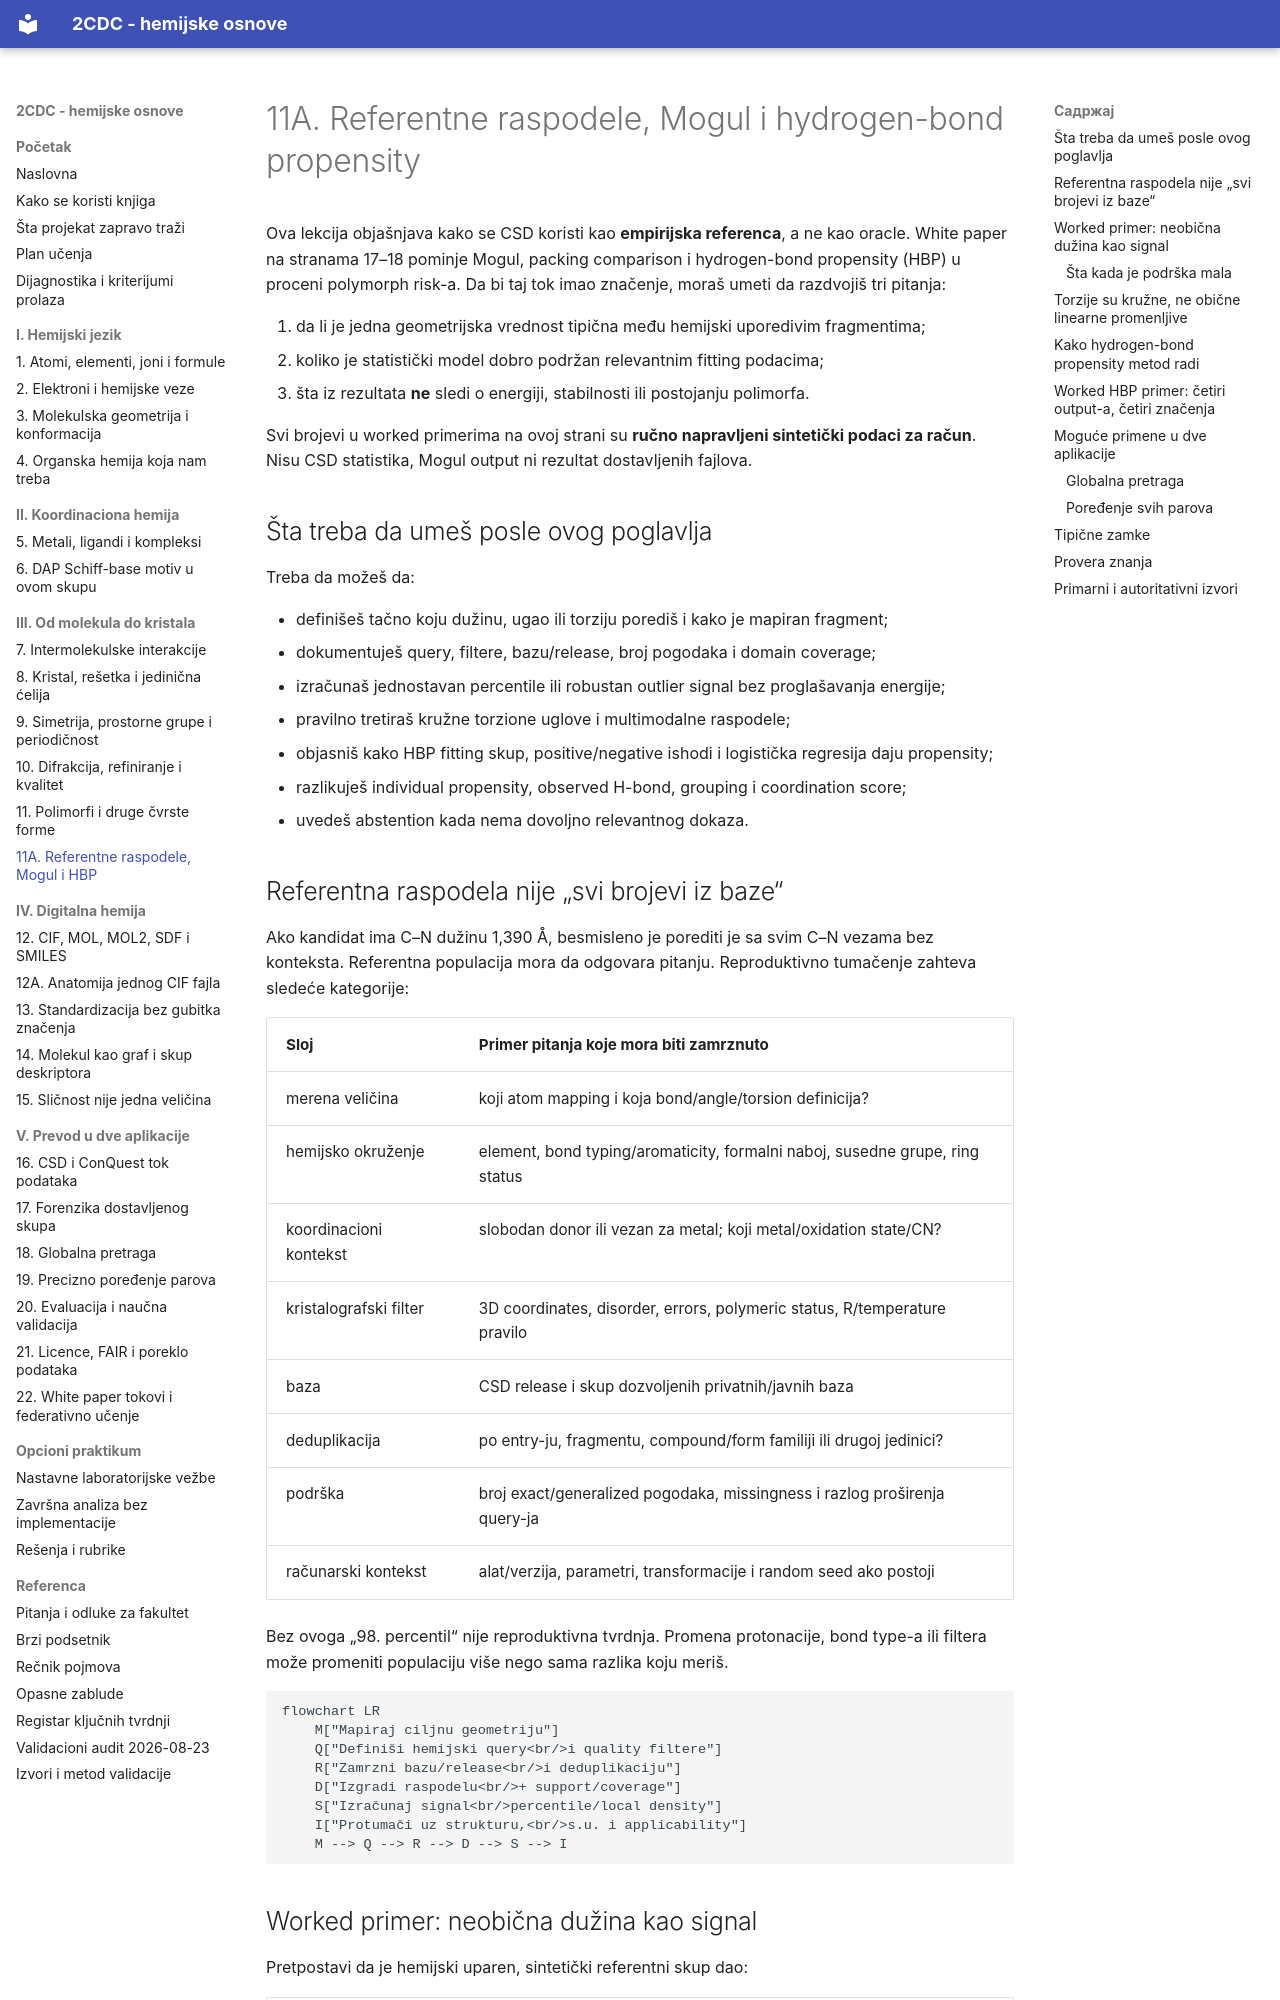

repository: nemper/crystallography-and-ml-theory · page: kristali/11a-referentne-raspodele-hbp/index.html · generator: mkdocs

# 11A. Referentne raspodele, Mogul i hydrogen-bond propensity

Ova lekcija objašnjava kako se CSD koristi kao **empirijska referenca**, a ne kao oracle. White paper na stranama 17–18 pominje Mogul, packing comparison i hydrogen-bond propensity (HBP) u proceni polymorph risk-a. Da bi taj tok imao značenje, moraš umeti da razdvojiš tri pitanja:

1. da li je jedna geometrijska vrednost tipična među hemijski uporedivim fragmentima;
2. koliko je statistički model dobro podržan relevantnim fitting podacima;
3. šta iz rezultata **ne** sledi o energiji, stabilnosti ili postojanju polimorfa.

Svi brojevi u worked primerima na ovoj strani su **ručno napravljeni sintetički podaci za račun**. Nisu CSD statistika, Mogul output ni rezultat dostavljenih fajlova.

## Šta treba da umeš posle ovog poglavlja

Treba da možeš da:

- definišeš tačno koju dužinu, ugao ili torziju porediš i kako je mapiran fragment;
- dokumentuješ query, filtere, bazu/release, broj pogodaka i domain coverage;
- izračunaš jednostavan percentile ili robustan outlier signal bez proglašavanja energije;
- pravilno tretiraš kružne torzione uglove i multimodalne raspodele;
- objasniš kako HBP fitting skup, positive/negative ishodi i logistička regresija daju propensity;
- razlikuješ individual propensity, observed H-bond, grouping i coordination score;
- uvedeš abstention kada nema dovoljno relevantnog dokaza.

## Referentna raspodela nije „svi brojevi iz baze“

Ako kandidat ima C–N dužinu 1,390 Å, besmisleno je porediti je sa svim C–N vezama bez konteksta. Referentna populacija mora da odgovara pitanju. Reproduktivno tumačenje zahteva sledeće kategorije:

| Sloj | Primer pitanja koje mora biti zamrznuto |
|---|---|
| merena veličina | koji atom mapping i koja bond/angle/torsion definicija? |
| hemijsko okruženje | element, bond typing/aromaticity, formalni naboj, susedne grupe, ring status |
| koordinacioni kontekst | slobodan donor ili vezan za metal; koji metal/oxidation state/CN? |
| kristalografski filter | 3D coordinates, disorder, errors, polymeric status, R/temperature pravilo |
| baza | CSD release i skup dozvoljenih privatnih/javnih baza |
| deduplikacija | po entry-ju, fragmentu, compound/form familiji ili drugoj jedinici? |
| podrška | broj exact/generalized pogodaka, missingness i razlog proširenja query-ja |
| računarski kontekst | alat/verzija, parametri, transformacije i random seed ako postoji |

Bez ovoga „98. percentil“ nije reproduktivna tvrdnja. Promena protonacije, bond type-a ili filtera može promeniti populaciju više nego sama razlika koju meriš.

~~~mermaid
flowchart LR
    M["Mapiraj ciljnu geometriju"]
    Q["Definiši hemijski query<br/>i quality filtere"]
    R["Zamrzni bazu/release<br/>i deduplikaciju"]
    D["Izgradi raspodelu<br/>+ support/coverage"]
    S["Izračunaj signal<br/>percentile/local density"]
    I["Protumači uz strukturu,<br/>s.u. i applicability"]
    M --> Q --> R --> D --> S --> I
~~~
